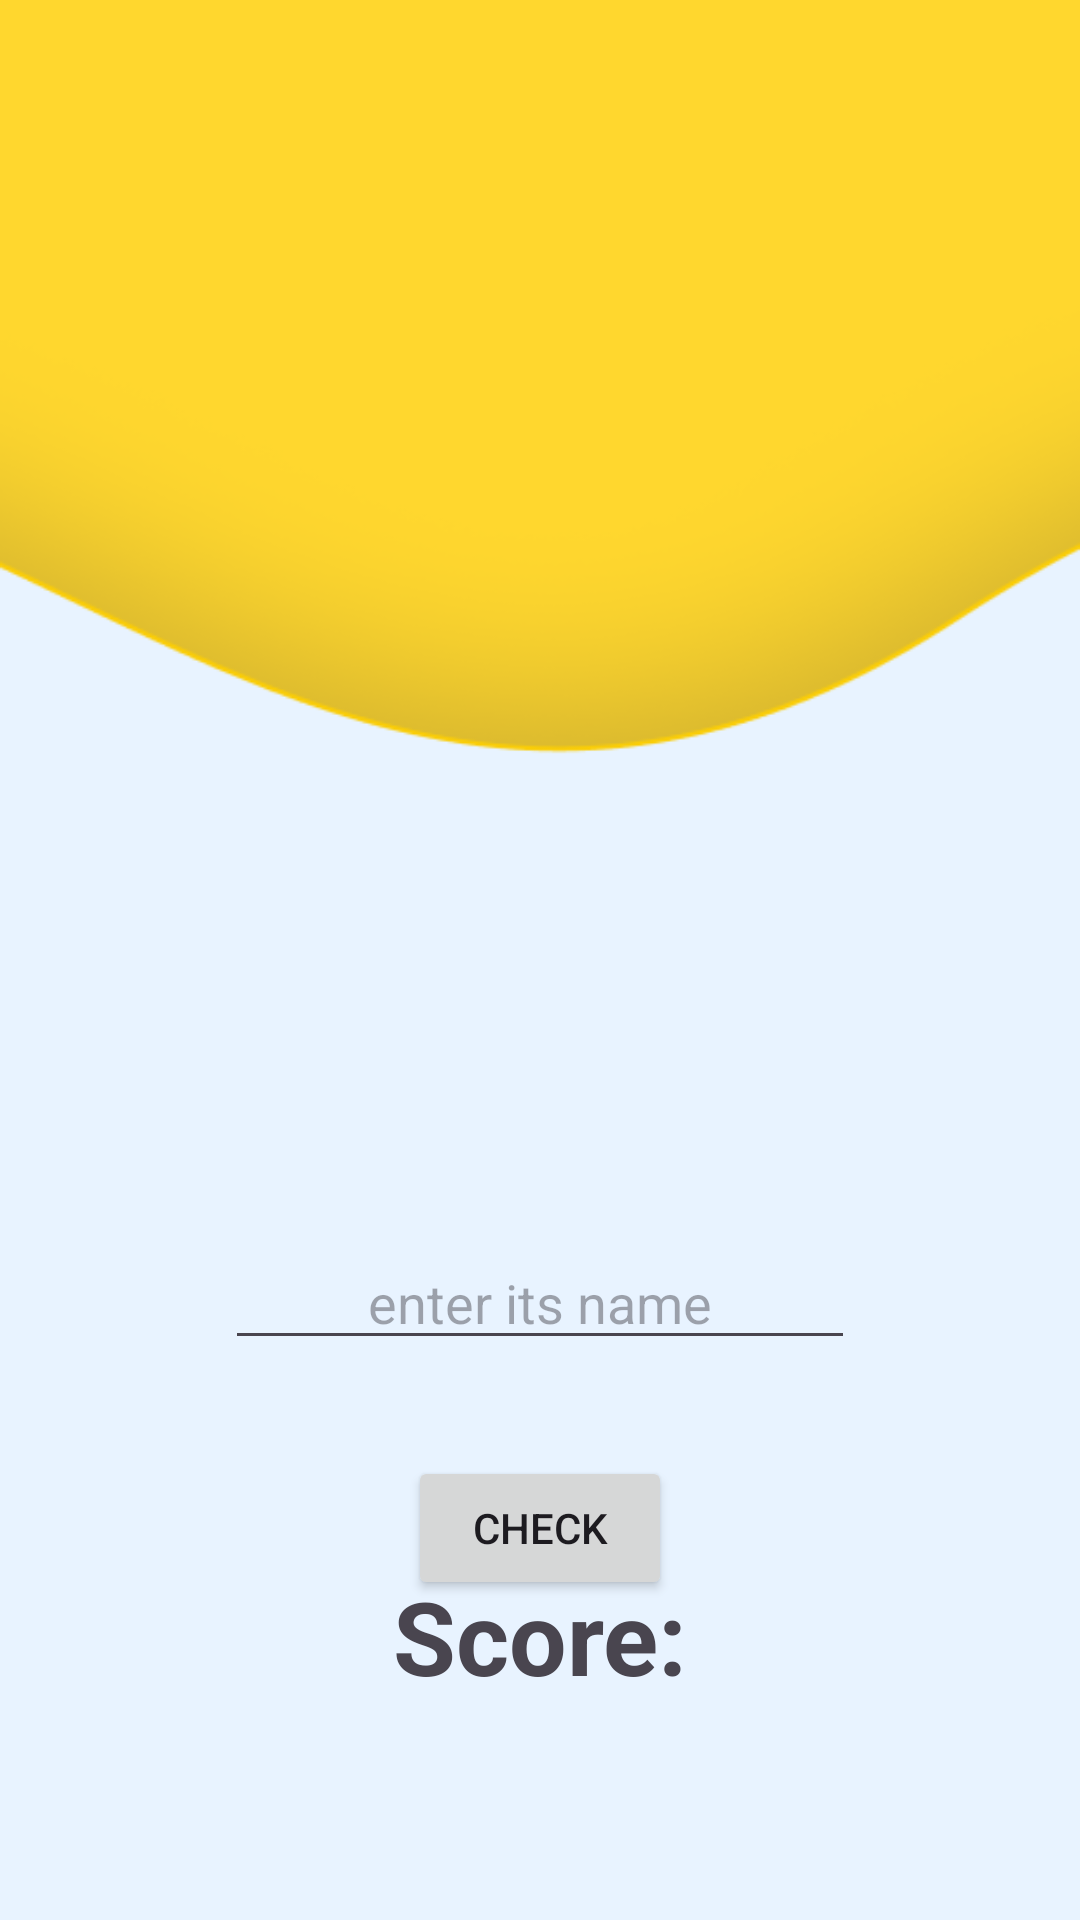

Layout XML and referenced resources for this Android screen:
<!-- AndroidManifest.xml: application theme Theme.KidoApp -->
<!-- res/layout/activity_game.xml -->
<?xml version="1.0" encoding="utf-8"?>
<androidx.constraintlayout.widget.ConstraintLayout xmlns:android="http://schemas.android.com/apk/res/android"
    xmlns:app="http://schemas.android.com/apk/res-auto"
    xmlns:tools="http://schemas.android.com/tools"
    android:id="@+id/main"
    android:screenOrientation="portrait"
    android:layout_width="match_parent"
    android:layout_height="match_parent"
    android:background="@drawable/bg2"

    tools:context=".GameActivity">

    <ImageView
        android:id="@+id/imageGame"
        android:layout_width="305dp"
        android:layout_height="308dp"
        android:layout_marginTop="72dp"
        app:layout_constraintEnd_toEndOf="parent"
        app:layout_constraintStart_toStartOf="parent"
        app:layout_constraintTop_toTopOf="parent"
        tools:srcCompat="@tools:sample/avatars" />

    <EditText
        android:id="@+id/answerTxt"
        android:layout_width="wrap_content"
        android:layout_height="wrap_content"
        android:layout_marginTop="32dp"
        android:ems="10"
        android:gravity="center"
        android:hint="enter its name"
        android:inputType="text"
        app:layout_constraintEnd_toEndOf="parent"
        app:layout_constraintStart_toStartOf="parent"
        app:layout_constraintTop_toBottomOf="@+id/imageGame" />

    <Button
        android:id="@+id/button"
        android:layout_width="wrap_content"
        android:layout_height="wrap_content"
        android:layout_marginTop="32dp"
        android:onClick="checkan"
        android:text="Check"
        app:layout_constraintEnd_toEndOf="parent"
        app:layout_constraintStart_toStartOf="parent"
        app:layout_constraintTop_toBottomOf="@+id/answerTxt" />

    <TextView
        android:id="@+id/scoreTxt"
        android:layout_width="0dp"
        android:layout_height="wrap_content"
        android:layout_marginBottom="72dp"
        android:gravity="center"
        android:text="Score:"
        android:textSize="34sp"
        android:textStyle="bold"
        app:layout_constraintBottom_toBottomOf="parent"
        app:layout_constraintEnd_toEndOf="parent"
        app:layout_constraintHorizontal_bias="0.0"
        app:layout_constraintStart_toStartOf="parent"
        tools:text="Score" />

    <TextView
        android:id="@+id/test"
        android:layout_width="wrap_content"
        android:layout_height="wrap_content"
        app:layout_constraintEnd_toEndOf="parent"
        app:layout_constraintHorizontal_bias="0.498"
        app:layout_constraintStart_toStartOf="parent"
        tools:layout_editor_absoluteY="567dp"
        tools:text="TextView" />
</androidx.constraintlayout.widget.ConstraintLayout>
<!-- resources referenced by this layout -->
<resources>
  <!-- drawable bg2: png bitmap (drawable, 19781 bytes) -->
  <style name="Theme.KidoApp" parent="Base.Theme.KidoApp" />
  <style name="Base.Theme.KidoApp" parent="Theme.Material3.DayNight.NoActionBar">
          
          
      </style>
</resources>
